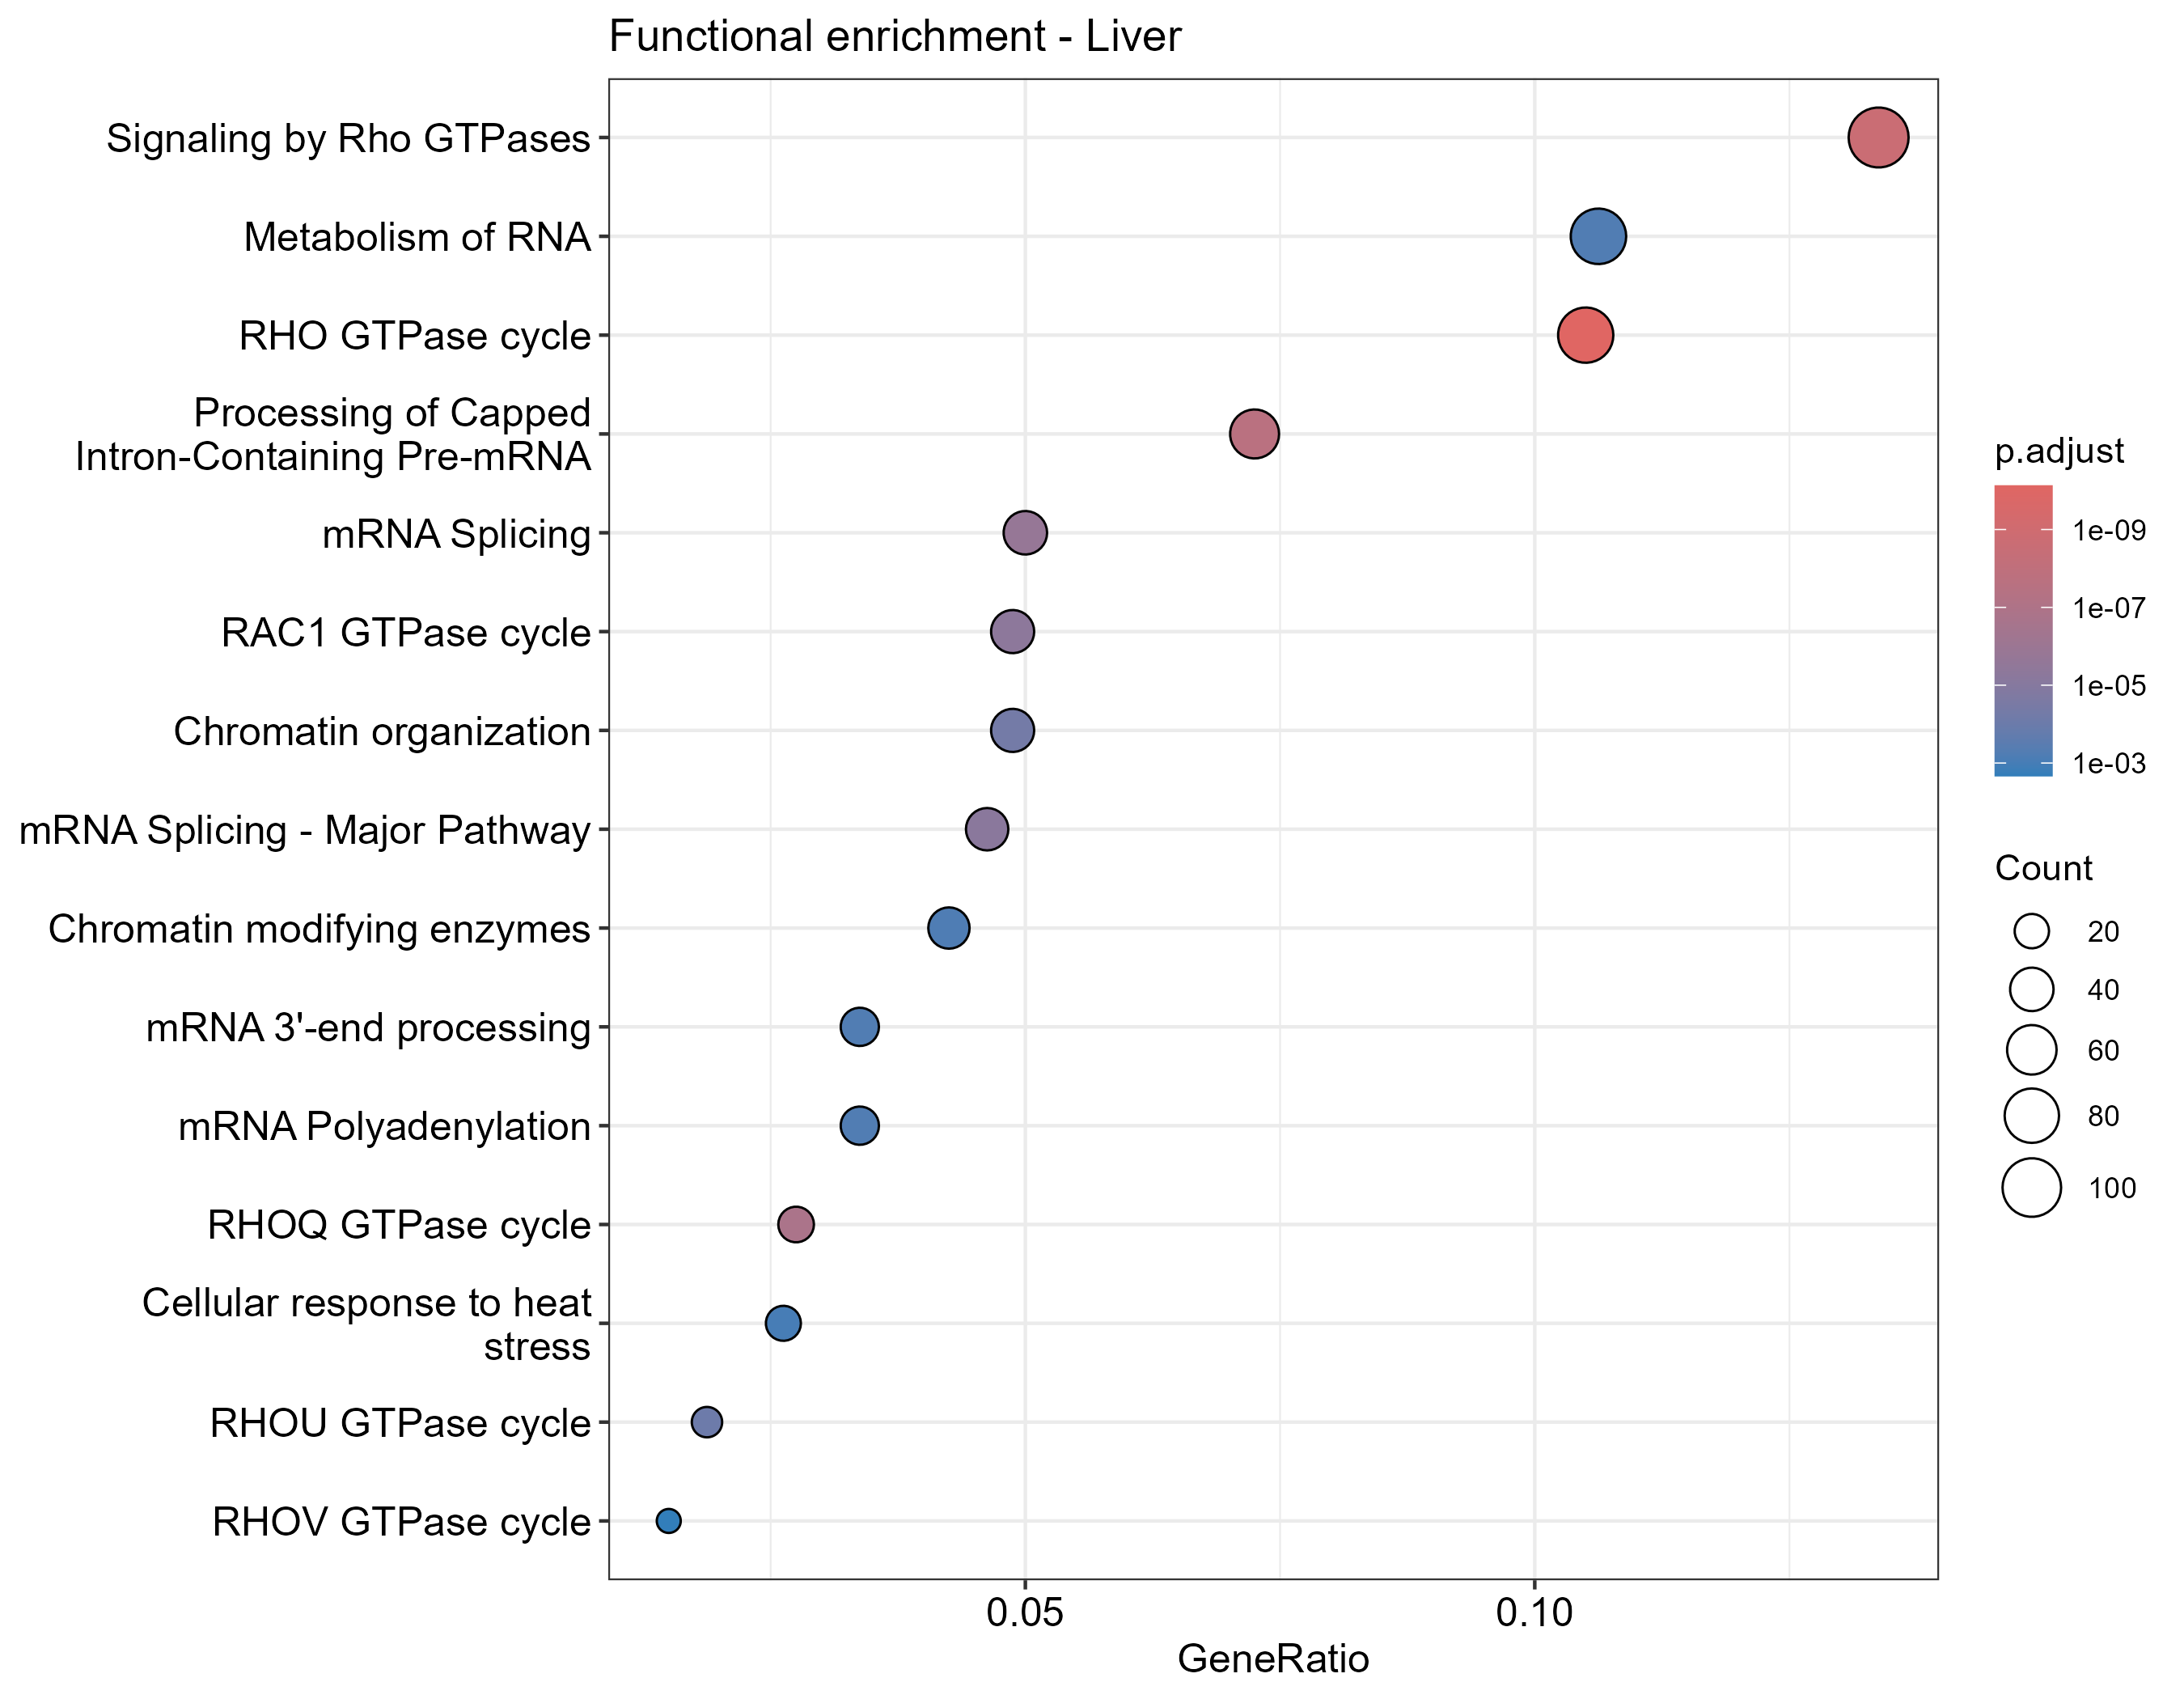

The file beside this chart, header and first rows:
ID	Description	GeneRatio	BgRatio	RichFactor	FoldEnrichment	zScore	pvalue	p.adjust	qvalue	geneID	Count
R-RNO-9012999	RHO GTPase cycle	84/800	326/7055	0.2577	2.272	8.412	7.994000884839665e-14	7.482384828209926e-11	6.698131267718288e-11	Hsp90ab1/Arhgap8/Git2/Rnd3/Cdc42ep2/Arhg…	84
R-RNO-194315	Signaling by Rho GTPases	107/800	493/7055	0.217	1.914	7.525	4.9925395127460545e-12	2.3365084919651536e-9	2.091611290603084e-9	Hsp90ab1/Cenpc/Arhgap8/Git2/Ctnna1/Rnd3/…	107
R-RNO-72203	Processing of Capped Intron-Containing P…	58/800	213/7055	0.2723	2.401	7.427	6.768237447682218e-11	2.111690083676852e-8	1.8903568450368582e-8	Rnf113a2/Gtf2f1/Srsf9/Wbp11/Nup93/Sf3a2/…	58
R-RNO-9013406	RHOQ GTPase cycle	22/800	46/7055	0.4783	4.218	7.83	6.631759559837603e-10	1.551831737001999e-7	1.389179107797561e-7	Git2/Cdc42ep2/Cdc42ep1/Pak4/Cdc42ep4/Cpn…	22
R-RNO-72172	mRNA Splicing	40/800	138/7055	0.2899	2.556	6.602	9.726054555761964e-9	1.8207174128386395e-6	1.6298819845024258e-6	Rnf113a2/Gtf2f1/Srsf9/Wbp11/Sf3a2/Snip1/…	40
R-RNO-9013149	RAC1 GTPase cycle	39/800	138/7055	0.2826	2.492	6.331	3.22715610884896e-8	5.034363529804378e-6	4.506695197620653e-6	Git2/Arhgap24/Als2/Taok3/Cdc42ep1/Sos1/A…	39
R-RNO-72163	mRNA Splicing - Major Pathway	37/800	129/7055	0.2868	2.529	6.269	4.7683674202148146e-8	6.375988436172953e-6	5.707699949610514e-6	Rnf113a2/Gtf2f1/Srsf9/Wbp11/Sf3a2/Snip1/…	37
R-RNO-4839726	Chromatin organization	39/800	151/7055	0.2583	2.278	5.676	4.424883164730798e-7	5.1771133027350335e-5	4.6344828935864674e-5	Kansl2/Msl3/Kat8/Gatad2b/Hdac1/Nsd3/Bicr…	39
R-RNO-9013420	RHOU GTPase cycle	15/800	33/7055	0.4545	4.009	6.195	8.384905851799665e-7	8.720302085871651e-5	7.806298313488343e-5	Git2/Arhgap31/Pak4/Nck1/Peak1/Pak1/Ptk2b…	15
R-RNO-8953854	Metabolism of RNA	85/800	473/7055	0.1797	1.585	4.708	6.522055182735785e-6	5.650012224255072e-4	5.057815711321454e-4	Rnf113a2/Gtf2f1/Rnmt/Srsf9/Wbp11/Riok2/N…	85
R-RNO-72187	mRNA 3'-end processing	27/800	98/7055	0.2755	2.43	5.097	7.243605415711632e-6	5.650012224255072e-4	5.057815711321454e-4	Gtf2f1/Srsf9/Sf3a2/Ncbp1/Rbmx/Sf3a3/Hnrn…	27
R-RNO-9770562	mRNA Polyadenylation	27/800	98/7055	0.2755	2.43	5.097	7.243605415711632e-6	5.650012224255072e-4	5.057815711321454e-4	Gtf2f1/Srsf9/Sf3a2/Ncbp1/Rbmx/Sf3a3/Hnrn…	27
R-RNO-3247509	Chromatin modifying enzymes	34/800	139/7055	0.2446	2.157	4.927	8.88442248027304e-6	6.396784185796589e-4	5.726316027771125e-4	Kansl2/Msl3/Kat8/Gatad2b/Hdac1/Nsd3/Smar…	34
R-RNO-3371556	Cellular response to heat stress	21/800	69/7055	0.3043	2.684	5.027	1.4296235766903234e-5	9.558054769872448e-4	8.556243361244341e-4	Hsp90ab1/Hsph1/Nup93/Bag3/Hspa9/Akt1s1/R…	21
R-RNO-9013424	RHOV GTPase cycle	12/800	29/7055	0.4138	3.649	5.112	3.448538718263792e-5	0.002152	0.001926	Git2/Pak4/Nck1/Arhgap12/Peak1/Pak1/Cltc/…	12
R-RNO-72202	Transport of Mature Transcript to Cytopl…	19/800	63/7055	0.3016	2.66	4.732	4.194610645095945e-5	0.002454	0.002197	Srsf9/Nup93/Ncbp1/Sarnp/Slu7/Nup214/Ranb…	19
R-RNO-159236	Transport of Mature mRNA derived from an…	17/800	57/7055	0.2982	2.63	4.419	1.2310448073852572e-4	0.006778	0.006068	Srsf9/Nup93/Ncbp1/Sarnp/Slu7/Nup214/Ranb…	17
R-RNO-5218920	VEGFR2 mediated vascular permeability	10/800	24/7055	0.4167	3.674	4.693	1.468672780370231e-4	0.007637	0.006837	Ctnna1/Ctnnd1/Calm3/Pak1/Mtor/Nos3/Pak2/…	10
R-RNO-4420097	VEGFA-VEGFR2 Pathway	20/800	76/7055	0.2632	2.321	4.14	2.1791250827888484e-4	0.01074	0.00961	Ctnna1/Mapkapk3/Nck1/Ctnnd1/Actg1/Calm3/…	20
R-RNO-3371571	HSF1-dependent transactivation	9/800	21/7055	0.4286	3.779	4.562	2.4578493761316e-4	0.0115	0.0103	Hsp90ab1/Akt1s1/Rptor/Fkbp4/Cryab/Mtor/H…	9
R-RNO-196025	Formation of annular gap junctions	6/800	10/7055	0.6	5.291	4.856	2.9292216293446126e-4	0.01306	0.01169	Actg1/Cltc/Dab2/Ap2m1/Clta/Dnm1	6
R-RNO-5633007	Regulation of TP53 Activity	27/800	121/7055	0.2231	1.968	3.84	3.7628912179791326e-4	0.01601	0.01433	Rffl/Pip4p1/Usp7/Gatad2b/Hdac1/Csnk2b/Ta…	27
R-RNO-9006934	Signaling by Receptor Tyrosine Kinases	60/800	348/7055	0.1724	1.52	3.561	4.96502811326058e-4	0.02021	0.01809	Ctnna1/Gtf2f1/Mapkapk3/Ncbp1/Hdac1/Stub1…	60
R-RNO-9013148	CDC42 GTPase cycle	19/800	75/7055	0.2533	2.234	3.842	5.247510617292195e-4	0.02047	0.01832	Arhgap24/Arhgap31/Trio/Arhgap45/Stard13/…	19
R-RNO-190873	Gap junction degradation	6/800	11/7055	0.5455	4.81	4.523	5.827506019505995e-4	0.02098	0.01878	Actg1/Cltc/Dab2/Ap2m1/Clta/Dnm1	6
R-RNO-5627123	RHO GTPases activate PAKs	6/800	11/7055	0.5455	4.81	4.523	5.827506019505995e-4	0.02098	0.01878	Mylk/Calm3/Pak1/Pak2/Ppp1r12a/Ppp1r12b	6
R-RNO-2262752	Cellular responses to stress	65/800	387/7055	0.168	1.481	3.482	6.091797731480989e-4	0.02112	0.0189	Hsp90ab1/Dctn2/Skp1/Hsph1/Nup93/Bag3/Map…	65
R-RNO-8953897	Cellular responses to stimuli	72/800	440/7055	0.1636	1.443	3.432	6.765367144999828e-4	0.02209	0.01977	Hsp90ab1/Dctn2/Skp1/Hsph1/Nup93/Bag3/Map…	72
R-RNO-165159	MTOR signalling	12/800	38/7055	0.3158	2.785	3.945	6.844100525805434e-4	0.02209	0.01977	Akt1s1/Rptor/Tsc2/Eef2k/Fkbp1a/Mtor/Prka…	12
R-RNO-194138	Signaling by VEGF	20/800	83/7055	0.241	2.125	3.687	7.575954281536613e-4	0.02364	0.02116	Ctnna1/Mapkapk3/Nck1/Ctnnd1/Actg1/Calm3/…	20
R-RNO-73887	Death Receptor Signaling	23/800	102/7055	0.2255	1.989	3.596	8.560889220548374e-4	0.02585	0.02314	Tab2/Stub1/Sos1/Ripk1/Trio/Traf6/Ikbke/I…	23
R-RNO-9932444	ATP-dependent chromatin remodelers	8/800	20/7055	0.4	3.527	4.048	9.533676694944688e-4	0.02704	0.02421	Bicra/Bcl7c/Smarcc1/Actg1/Dpf3/Arid1a/Ph…	8
R-RNO-9932451	SWI/SNF chromatin remodelers	8/800	20/7055	0.4	3.527	4.048	9.533676694944688e-4	0.02704	0.02421	Bicra/Bcl7c/Smarcc1/Actg1/Dpf3/Arid1a/Ph…	8
R-RNO-8982491	Glycogen metabolism	6/800	12/7055	0.5	4.409	4.227	0.001054	0.02819	0.02524	Gys1/Calm3/Pygl/Phkg2/Phkb/Phka2	6
R-RNO-9933937	Formation of the canonical BAF (cBAF) co…	6/800	12/7055	0.5	4.409	4.227	0.001054	0.02819	0.02524	Bcl7c/Smarcc1/Actg1/Dpf3/Arid1a/Arid1b	6
R-RNO-199991	Membrane Trafficking	74/800	463/7055	0.1598	1.409	3.26	0.001134	0.02949	0.0264	Dctn2/Klc4/Spta1/Ubap1/Cops8/Als2/Chmp5/…	74
R-RNO-9696270	RND2 GTPase cycle	10/800	30/7055	0.3333	2.94	3.807	0.001193	0.03018	0.02702	Rbmx/Golga3/Bltp3b/Scrib/Arhgap35/Nudc/T…	10
R-RNO-3371497	HSP90 chaperone cycle for steroid hormon…	12/800	41/7055	0.2927	2.581	3.631	0.001449	0.03532	0.03162	Hsp90ab1/Dctn2/Dnaja4/Fkbp4/Nr3c1/Nr3c2/…	12
R-RNO-73856	RNA Polymerase II Transcription Terminat…	14/800	52/7055	0.2692	2.374	3.557	0.001477	0.03532	0.03162	Srsf9/Ncbp1/Sarnp/Slu7/Lsm11/Thoc2/Srsf5…	14
R-RNO-212165	Epigenetic regulation of gene expression	27/800	132/7055	0.2045	1.804	3.334	0.001544	0.03532	0.03162	Kansl2/Dek/Kat8/Ddx21/Cbx5/Med13/Ercc6/P…	27
R-RNO-674695	RNA Polymerase II Pre-transcription Even…	15/800	58/7055	0.2586	2.281	3.502	0.00158	0.03532	0.03162	Leo1/Gtf2f1/Ncbp1/Paf1/Tcea1/Iws1/Taf9/G…	15
R-RNO-159231	Transport of Mature mRNA Derived from an…	10/800	31/7055	0.3226	2.845	3.681	0.001585	0.03532	0.03162	Nup93/Ncbp1/Nup214/Ranbp2/Nup98/Pom121/A…	10
R-RNO-2565942	Regulation of PLK1 Activity at G2/M Tran…	17/800	70/7055	0.2429	2.142	3.433	0.001681	0.03576	0.03202	Dctn2/Skp1/Nedd1/Cep57/Pcm1/Pafah1b1/Opt…	17
R-RNO-9013423	RAC3 GTPase cycle	17/800	70/7055	0.2429	2.142	3.433	0.001681	0.03576	0.03202	Git2/Taok3/Cdc42ep1/Pak4/Trio/Arhgap17/A…	17
R-RNO-202131	Metabolism of nitric oxide: NOS3 activat…	6/800	13/7055	0.4615	4.07	3.962	0.001771	0.03684	0.03298	Nostrin/Calm3/Nos3/Ddah1/Cyb5b/Hsp90aa1	6
R-RNO-193648	NRAGE signals death through JNK	12/800	42/7055	0.2857	2.52	3.532	0.001824	0.03711	0.03322	Sos1/Trio/Itsn1/Arhgef11/Mapk8/Sos2/Fgd4…	12
R-RNO-5653656	Vesicle-mediated transport	76/800	487/7055	0.1561	1.376	3.077	0.001924	0.03831	0.0343	Dctn2/Klc4/Spta1/Ubap1/Cops8/Als2/Chmp5/…	76
R-RNO-159234	Transport of Mature mRNAs Derived from I…	10/800	32/7055	0.3125	2.756	3.56	0.002075	0.03839	0.03437	Nup93/Ncbp1/Nup214/Ranbp2/Nup98/Pom121/A…	10
R-RNO-9772755	Formation of WDR5-containing histone-mod…	10/800	32/7055	0.3125	2.756	3.56	0.002075	0.03839	0.03437	Kansl2/Kat8/Psip1/Kmt2b/Kmt2d/Kmt2a/Setd…	10
R-RNO-9035034	RHOF GTPase cycle	9/800	27/7055	0.3333	2.94	3.611	0.002092	0.03839	0.03437	Akap12/Arhgap12/Actg1/Add3/Lmnb1/Arhgap3…	9
R-RNO-9696264	RND3 GTPase cycle	9/800	27/7055	0.3333	2.94	3.611	0.002092	0.03839	0.03437	Rnd3/Rbmx/Scrib/Arhgap35/Txnl1/Ccdc88a/P…	9
R-RNO-9934037	Formation of neuronal progenitor and neu…	6/800	14/7055	0.4286	3.779	3.723	0.002805	0.04869	0.04359	Bcl7c/Smarcc1/Actg1/Arid1a/Phf10/Arid1b	6
R-RNO-422475	Axon guidance	36/800	199/7055	0.1809	1.595	3.047	0.002832	0.04869	0.04359	Hsp90ab1/Spta1/Csnk2b/Sos1/Plxna2/Nck1/T…	36
R-RNO-203615	eNOS activation	5/800	10/7055	0.5	4.409	3.858	0.002861	0.04869	0.04359	Calm3/Nos3/Ddah1/Cyb5b/Hsp90aa1	5
R-RNO-70221	Glycogen breakdown (glycogenolysis)	5/800	10/7055	0.5	4.409	3.858	0.002861	0.04869	0.04359	Calm3/Pygl/Phkg2/Phkb/Phka2	5
